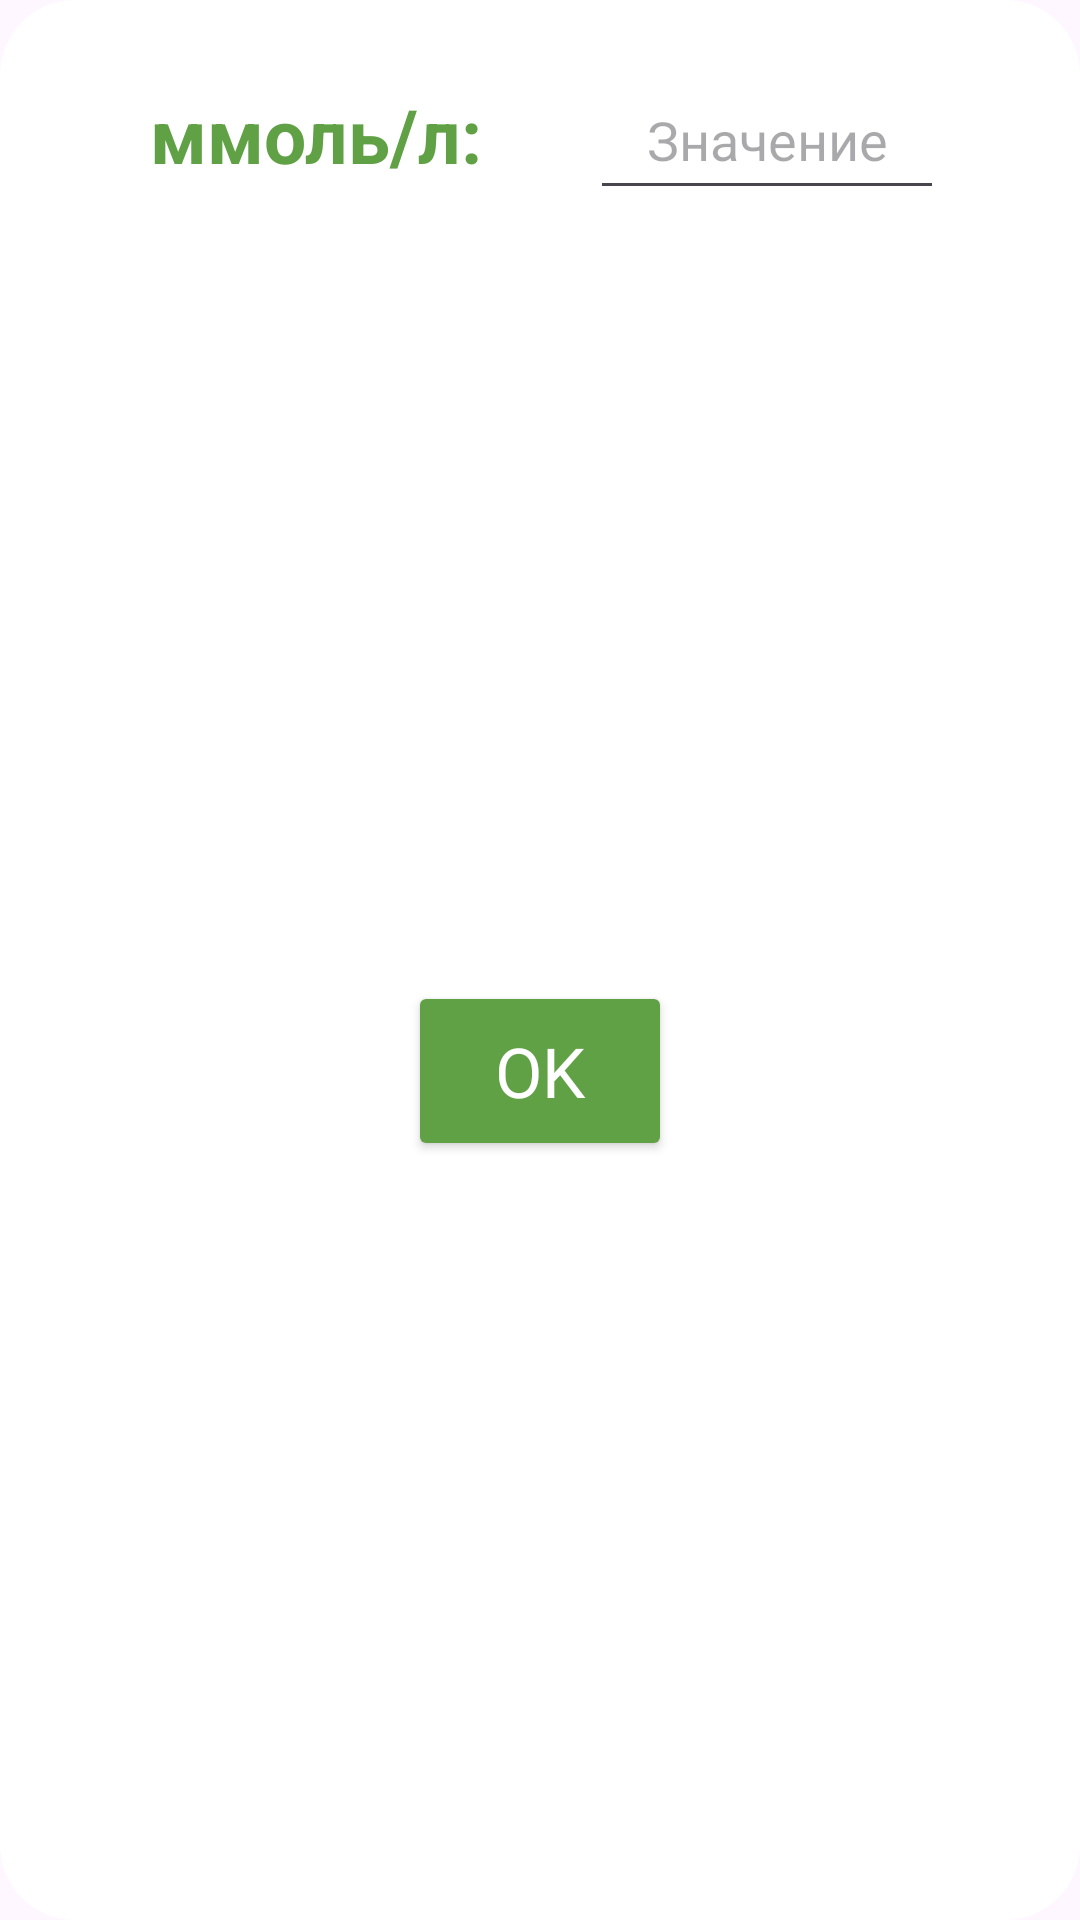

Write the Android layout XML for this screen, with the resource values it uses.
<!-- AndroidManifest.xml: application theme Theme.AntiDiabet1 -->
<!-- res/layout/dialog_choice_sugar.xml -->
<?xml version="1.0" encoding="utf-8"?>
<androidx.constraintlayout.widget.ConstraintLayout xmlns:android="http://schemas.android.com/apk/res/android"
    xmlns:app="http://schemas.android.com/apk/res-auto"
    xmlns:tools="http://schemas.android.com/tools"
    android:orientation="vertical"
    android:layout_width="match_parent"
    android:layout_height="wrap_content"
    android:paddingVertical="20dp"
    android:layout_marginBottom="7dp"

    android:background="@drawable/dialog_backround">


    <TextView
        android:id="@+id/textView2"
        android:layout_width="wrap_content"
        android:layout_height="wrap_content"
        android:layout_gravity="bottom"
        android:layout_marginStart="30dp"
        android:paddingVertical="8dp"
        android:text="ммоль/л:"
        android:textColor="@color/green"
        android:textSize="25sp"
        android:textStyle="bold"
        app:layout_constraintStart_toStartOf="parent"
        app:layout_constraintTop_toTopOf="parent" />


    <EditText
        android:id="@+id/gramm_enter"
        android:layout_width="118dp"
        android:layout_height="50dp"
        android:ems="10"
        android:gravity="center"
        android:layout_marginStart="10dp"
        android:hint="Значение"
        android:inputType="numberDecimal"
        android:textColor="@color/black"
        app:layout_constraintEnd_toEndOf="parent"
        app:layout_constraintStart_toEndOf="@+id/textView2"
        app:layout_constraintTop_toTopOf="parent" />

    <Button
        android:id="@+id/ok_button"
        android:layout_width="wrap_content"
        android:layout_height="60dp"
        android:layout_marginHorizontal="20dp"
        android:layout_marginTop="24dp"
        android:backgroundTint="@color/green"
        android:fontFamily="@font/inter_bold"
        android:text="OK"
        android:textColor="@color/white"
        android:textSize="23sp"
        app:layout_constraintBottom_toBottomOf="parent"
        app:layout_constraintEnd_toEndOf="parent"
        app:layout_constraintStart_toStartOf="parent"
        app:layout_constraintTop_toBottomOf="@+id/textView2" />


</androidx.constraintlayout.widget.ConstraintLayout>
<!-- resources referenced by this layout -->
<resources>
  <color name="black">#FF000000</color>
  <color name="green">#61A146</color>
  <color name="white">#FFFFFFFF</color>
  <!-- drawable dialog_backround (drawable) -->
  <?xml version="1.0" encoding="UTF-8"?>
  <shape xmlns:android="http://schemas.android.com/apk/res/android">
      <solid android:color="@color/white"/>
  
      <padding android:left="20dp"
          android:top="1dp"
          android:right="20dp"
          android:bottom="1dp"
          />
  
      <corners android:radius="25dp"/>
  </shape>
  <style name="Theme.AntiDiabet1" parent="Base.Theme.AntiDiabet1" />
  <style name="Base.Theme.AntiDiabet1" parent="Theme.Material3.DayNight.NoActionBar">
          
          
      </style>
</resources>
